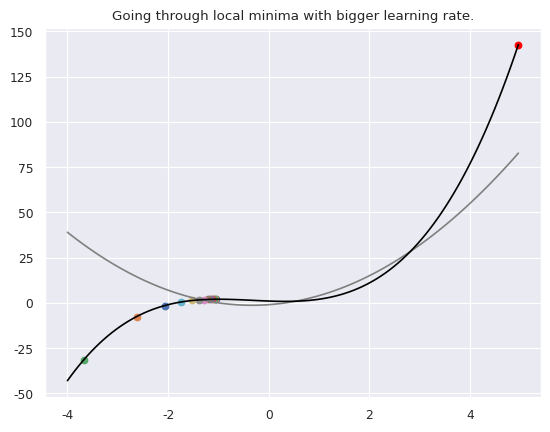

Here is the Python script that generated this plot:
import numpy as np
import random
from matplotlib import pyplot as plt


class GradientDescentPlot(object):

    def __init__(self,
                random_X=True,
                range_X=range(-20, 21),
                learning_rate=0.1,
                function=lambda x: x**2 + 1,
                function_derivative=lambda x: 2*x,
                verbose=False,
                step_delay=0.5,
                use_seaborn=True):
                
        if use_seaborn:
            import seaborn as sns
            sns.set()
            sns.set_context('paper')
        
        plt.ion()
        
        # generating data
        self.X = range_X
        self.learning_rate = learning_rate
        self.function = function
        self.function_derivative = function_derivative
        self.verbose = verbose
        self.step_delay = step_delay
        
        # init gradient values
        self.gradient_X = random.choice(self.X) if random_X else np.max(self.X)
        self.gradient_Y = self.function(self.gradient_X)
    
    def show(self, loop_limit=15, save_fig=False, save_img_name='./%d-gradient-descent-plot.png'):
        plt.plot(self.X, [self.function_derivative(x) for x in self.X], color='gray')
        plt.plot(self.X, [self.function(x) for x in self.X], color='black')
        
        # show the current gradient point
        plt.scatter([self.gradient_X], [self.gradient_Y], color='red')
    
        if save_fig:
            plt.savefig(save_img_name % 0)
    
        for i in range(loop_limit):    
            self.update_plot()
            
            if save_fig:
                plt.savefig(save_img_name % (i + 1))

    def update_plot(self):
        self.compute_gradient()
        plt.scatter([self.gradient_X], [self.gradient_Y])
        plt.pause(self.step_delay)
        
    def compute_gradient(self):
        self.gradient_X += - self.learning_rate * self.function_derivative(self.gradient_X)
        self.gradient_Y = self.function(self.gradient_X)
        
        if self.verbose:
            print('X:', self.gradient_X)
            print('Y:', self.gradient_Y)
            print()


if __name__ == '__main__':
    plt.title('Quadratic function')
    quadratic = GradientDescentPlot(
        random_X=False,
        step_delay=0.3
    ).show(loop_limit=5)
    plt.clf()
    
    plt.title('Stucking in local minima with small learning rate.')
    GradientDescentPlot(
        random_X=False,
        range_X=np.arange(-4, 5, 0.08),
        function=lambda x: x**3 + x**2 - x + 1,
        function_derivative=lambda x: 3*(x**2) + 2*x - 1,
        verbose=True,
        learning_rate=0.07
    ).show(loop_limit=7)
    plt.clf()
    
    plt.title('Going through local minima with bigger learning rate.')
    GradientDescentPlot(
        random_X=False,
        range_X=np.arange(-4, 5, 0.08),
        function=lambda x: x**3 + x**2 - x + 1,
        function_derivative=lambda x: 3*(x**2) + 2*x - 1,
        verbose=True,
        learning_rate=0.0727,
        step_delay=0.25
    ).show(loop_limit=13, save_fig=False, save_img_name='./%d-plot.png')
    
